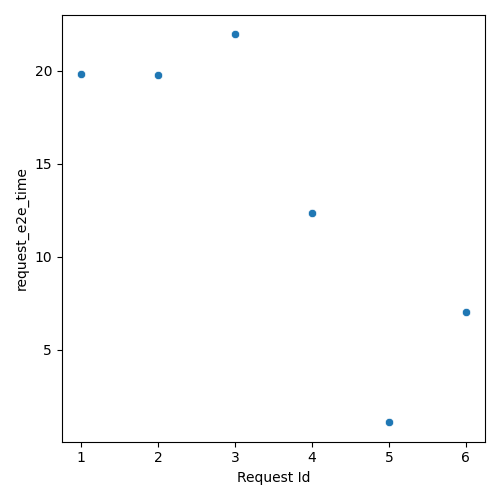

Source data for this figure (header and first rows):
Request Id, request_e2e_time
5, 1.121
6, 7.057
4, 12.34
1, 19.81
2, 19.77
3, 21.95
